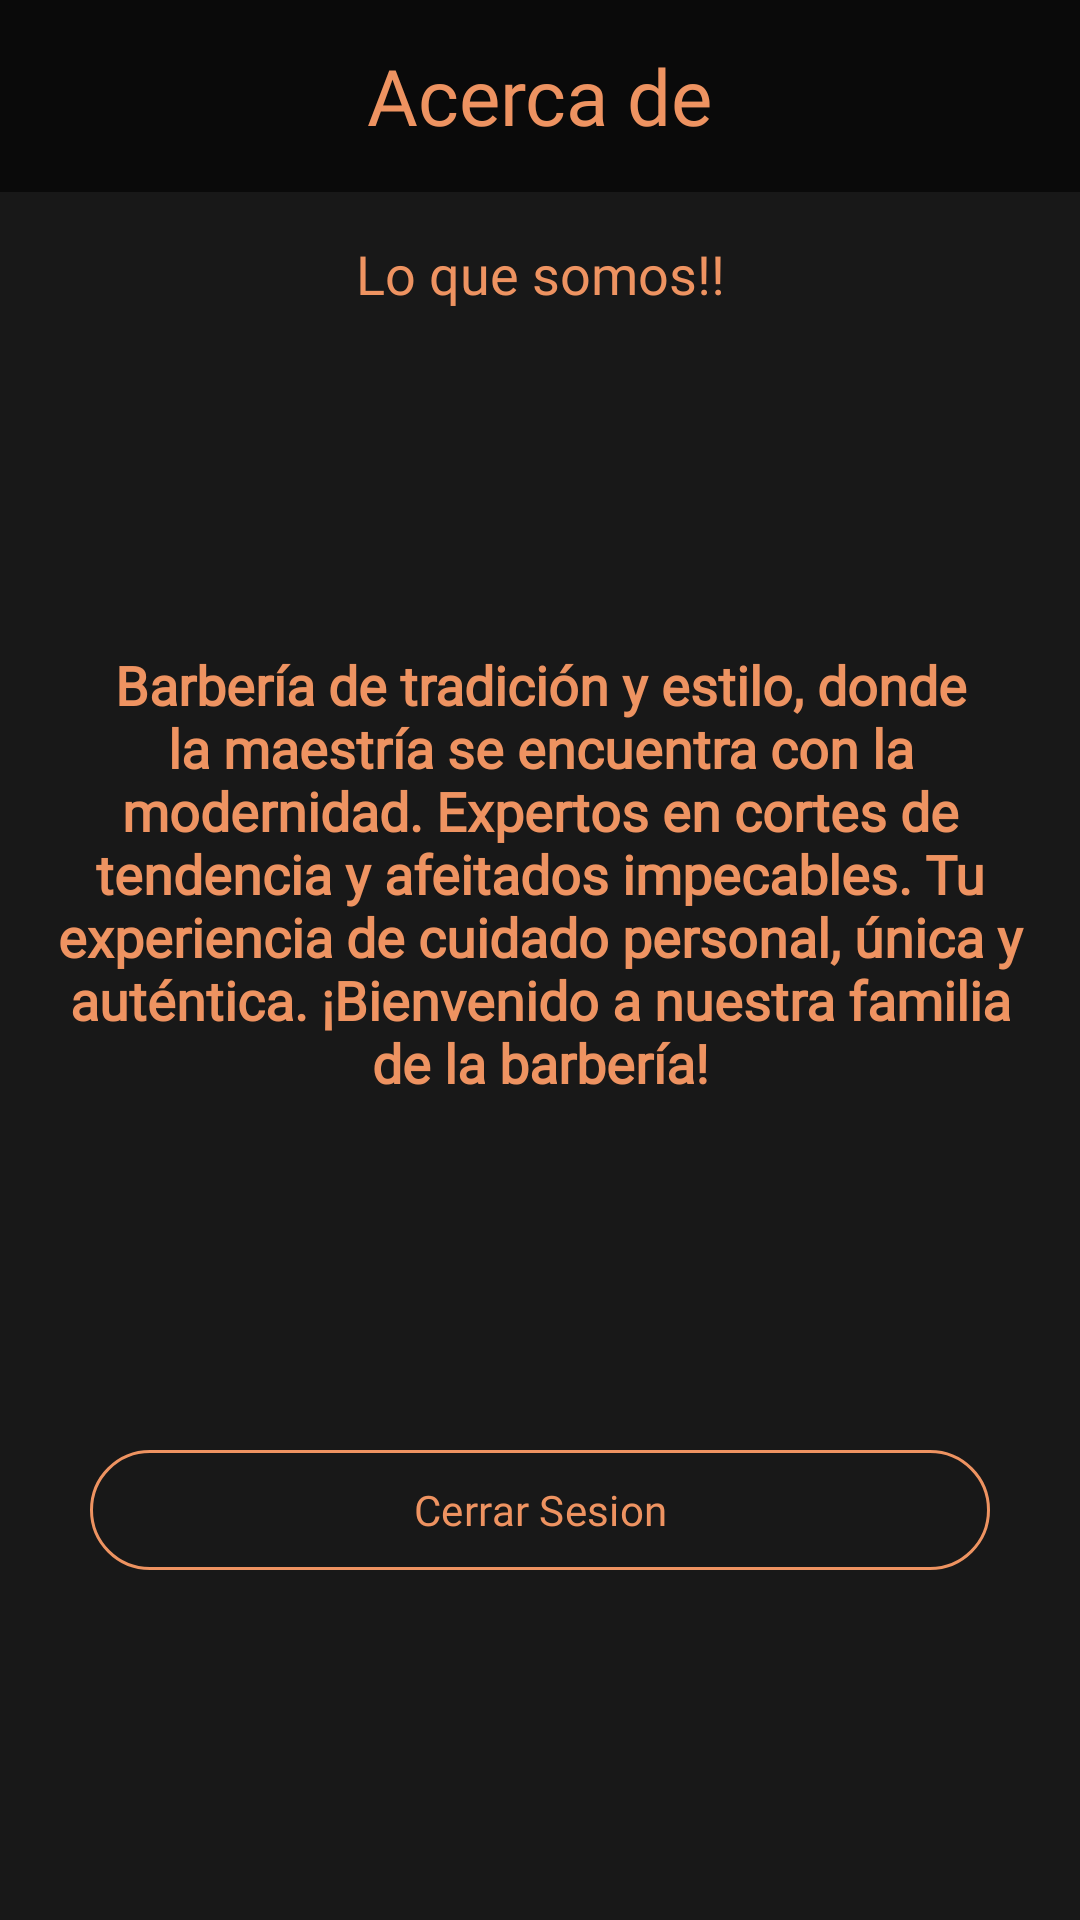

The Android layout XML behind this screen, and the referenced resources:
<!-- AndroidManifest.xml: application theme Theme.BarberShopFlores -->
<!-- res/layout/fragment_info.xml -->
<?xml version="1.0" encoding="utf-8"?>
<androidx.constraintlayout.widget.ConstraintLayout xmlns:android="http://schemas.android.com/apk/res/android"
    xmlns:tools="http://schemas.android.com/tools"
    android:layout_width="match_parent"
    android:layout_height="match_parent"
    xmlns:app="http://schemas.android.com/apk/res-auto"
    android:background="@color/primaryDark"
    tools:context=".ui.barbersView.info.InfoFragment">

    <include
        android:id="@+id/view_header_info"
        layout="@layout/view_header_info"
        android:layout_width="match_parent"
        android:layout_height="wrap_content" />


    <TextView
        android:id="@+id/subTittle"
        android:layout_width="match_parent"
        android:layout_height="wrap_content"
        android:layout_marginLeft="16dp"
        android:layout_marginRight="16dp"
        android:fontFamily="@font/handlee"
        android:gravity="center"
        android:text="@string/barbe_info"
        android:textColor="@color/secondary"
        android:textSize="18sp"
        android:textStyle="bold"
        app:layout_constraintBottom_toTopOf="@+id/btn_closeSession"
        app:layout_constraintEnd_toEndOf="parent"
        app:layout_constraintStart_toStartOf="parent"
        app:layout_constraintTop_toBottomOf="@+id/view_header_info" />


    <com.google.android.material.button.MaterialButton
        android:id="@+id/btn_closeSession"
        style="?attr/materialButtonOutlinedStyle"
        android:layout_width="300dp"
        android:layout_height="wrap_content"
        android:layout_marginLeft="16dp"
        android:layout_marginRight="16dp"
        android:fontFamily="@font/blackopsone"
        android:text="@string/close_session"
        android:textColor="@color/secondary"
        app:cornerRadius="30dp"
        app:layout_constraintBottom_toBottomOf="parent"
        app:layout_constraintEnd_toEndOf="parent"
        app:layout_constraintStart_toStartOf="parent"
        app:layout_constraintTop_toBottomOf="@+id/subTittle"
        app:strokeColor="@color/secondary" />

</androidx.constraintlayout.widget.ConstraintLayout>
<!-- res/layout/view_header_info.xml (included above) -->
<?xml version="1.0" encoding="utf-8"?>
<androidx.constraintlayout.widget.ConstraintLayout xmlns:android="http://schemas.android.com/apk/res/android"
    android:layout_width="match_parent"
    android:layout_height="match_parent"
    android:background="@color/primaryDark"
    xmlns:app="http://schemas.android.com/apk/res-auto">


    <FrameLayout
        android:id="@+id/toolbar"
        android:layout_width="0dp"
        android:layout_height="?attr/actionBarSize"
        android:background="@color/black_alpha"
        app:layout_constraintEnd_toEndOf="parent"
        app:layout_constraintStart_toStartOf="parent"
        app:layout_constraintTop_toTopOf="parent">

        <TextView
            android:layout_width="wrap_content"
            android:layout_height="wrap_content"
            android:layout_gravity="center"
            android:fontFamily="@font/blackopsone"
            android:text="@string/acerca_de"
            android:textColor="@color/secondary"
            android:textSize="26sp" />

    </FrameLayout>

    <androidx.appcompat.widget.AppCompatTextView
        android:id="@+id/sub_tittle"
        android:layout_width="wrap_content"
        android:layout_height="wrap_content"
        android:layout_marginTop="15dp"
        android:text="@string/text_info"
        android:textSize="18sp"
        android:fontFamily="@font/handlee"
        android:textColor="@color/secondary"
        app:layout_constraintEnd_toEndOf="parent"
        app:layout_constraintStart_toStartOf="parent"
        app:layout_constraintTop_toBottomOf="@+id/toolbar" />


</androidx.constraintlayout.widget.ConstraintLayout>
<!-- resources referenced by this layout -->
<resources>
  <color name="black_alpha">#98000000</color>
  <color name="primaryDark">#181818</color>
  <color name="secondary">#ee9361</color>
  <string name="acerca_de">Acerca de</string>
  <string name="barbe_info">Barbería de tradición y estilo, donde la maestría se encuentra con la modernidad. Expertos en cortes de tendencia y afeitados impecables. Tu experiencia de cuidado personal, única y auténtica. ¡Bienvenido a nuestra familia de la barbería!</string>
  <string name="close_session">Cerrar Sesion</string>
  <string name="text_info">Lo que somos!!</string>
  <style name="Theme.BarberShopFlores" parent="Base.Theme.BarberShopFlores" />
  <style name="Base.Theme.BarberShopFlores" parent="Theme.Material3.DayNight.NoActionBar">
          <item name="android:statusBarColor">@color/black</item>
          <item name="colorAccent">@color/accent</item>
          <item name="colorPrimary">@color/secondary</item>
  
  
      </style>
  <color name="black">#FF000000</color>
  <color name="accent">#FFFFFF</color>
</resources>
